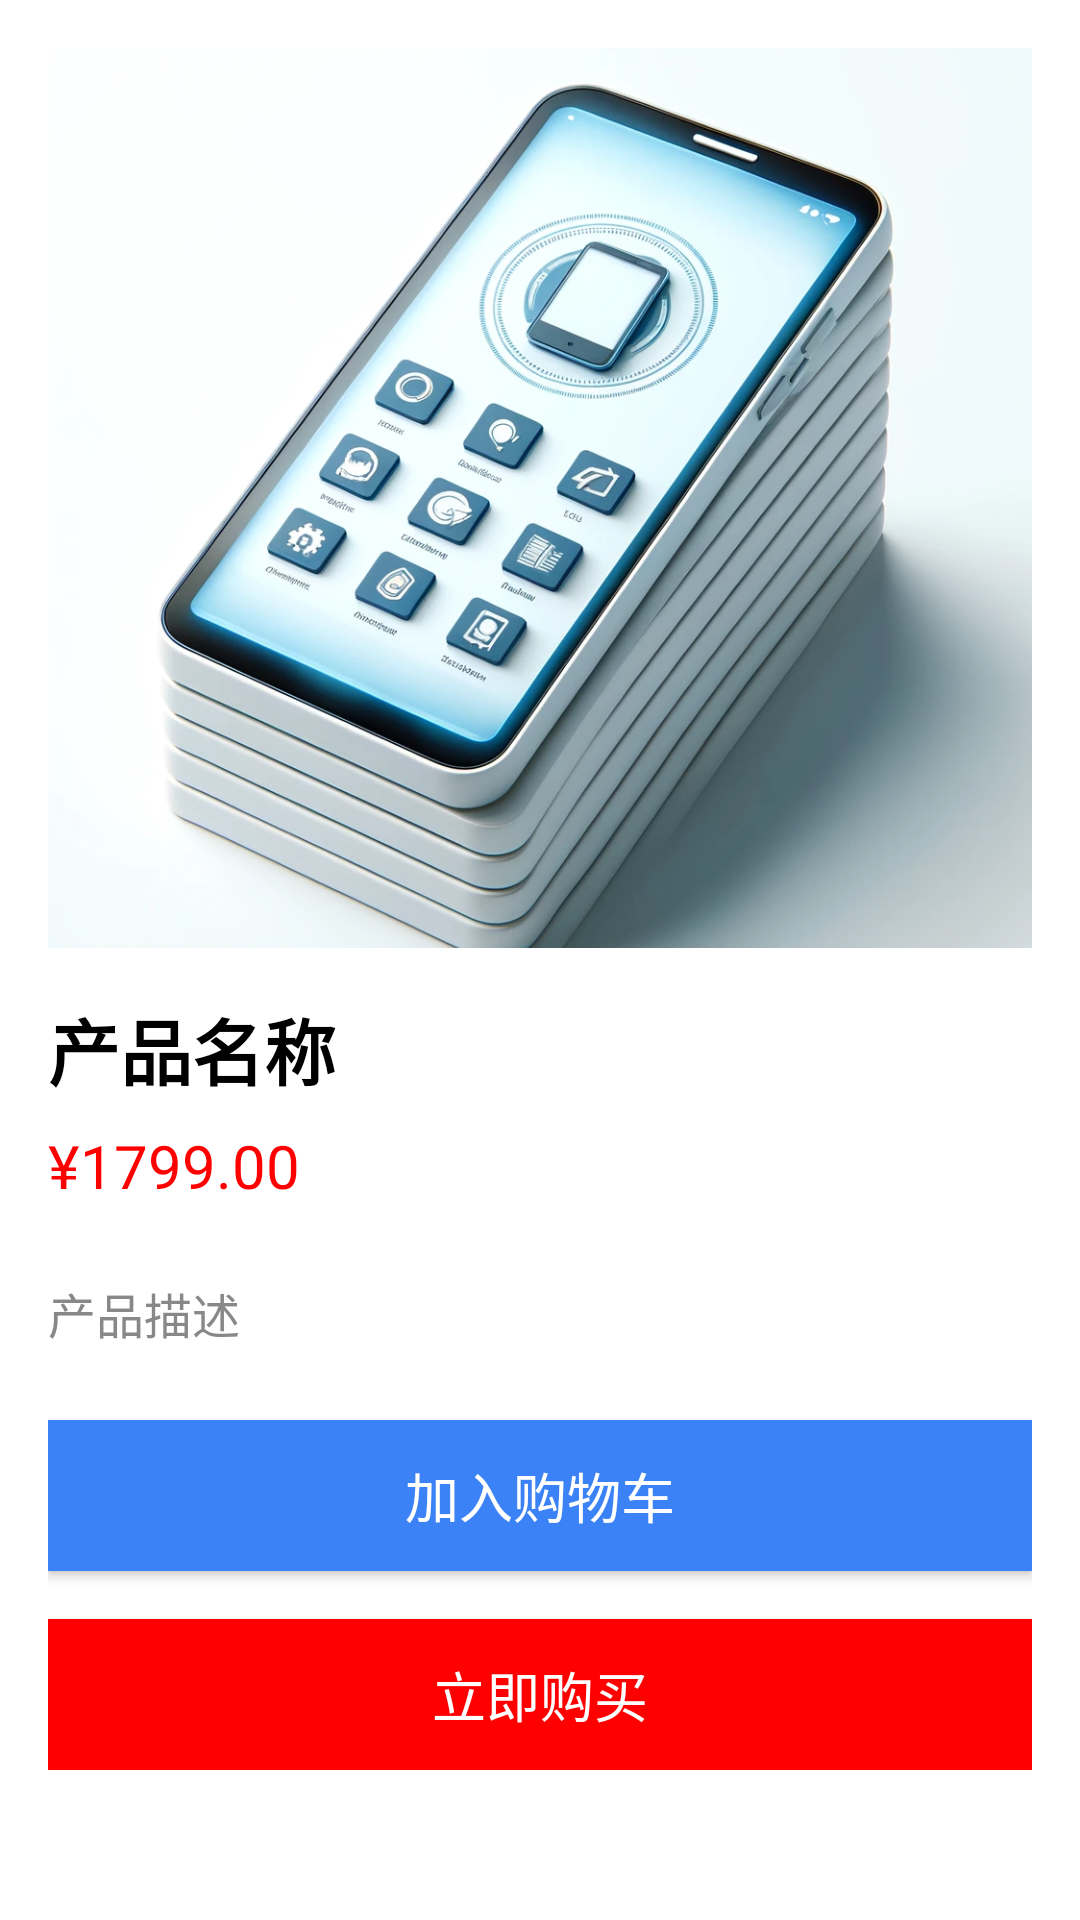

The Android layout XML behind this screen, and the referenced resources:
<!-- AndroidManifest.xml: application theme Theme.HeShop -->
<!-- res/layout/activity_product_detail.xml -->
<?xml version="1.0" encoding="utf-8"?>
<ScrollView xmlns:android="http://schemas.android.com/apk/res/android"
    xmlns:tools="http://schemas.android.com/tools"
    android:layout_width="match_parent"
    android:layout_height="match_parent"
    android:background="@color/white"
    tools:context=".ProductDetailActivity">

    <LinearLayout
        android:layout_width="match_parent"
        android:layout_height="wrap_content"
        android:orientation="vertical"
        android:padding="16dp">

        <ImageView
            android:id="@+id/product_image"
            android:layout_width="match_parent"
            android:layout_height="300dp"
            android:scaleType="centerCrop"
            android:src="@drawable/product_image" />

        <TextView
            android:id="@+id/product_name"
            android:layout_width="wrap_content"
            android:layout_height="wrap_content"
            android:text="产品名称"
            android:textSize="24sp"
            android:textStyle="bold"
            android:textColor="@color/black"
            android:layout_marginTop="16dp" />

        <TextView
            android:id="@+id/product_price"
            android:layout_width="wrap_content"
            android:layout_height="wrap_content"
            android:text="¥1799.00"
            android:textSize="20sp"
            android:textColor="@color/red"
            android:layout_marginTop="8dp" />

        <LinearLayout
            android:layout_width="match_parent"
            android:layout_height="wrap_content"
            android:orientation="horizontal"
            android:layout_marginTop="8dp">

        </LinearLayout>

        <TextView
            android:id="@+id/product_description"
            android:layout_width="wrap_content"
            android:layout_height="wrap_content"
            android:text="产品描述"
            android:textSize="16sp"
            android:textColor="@color/dark_grey"
            android:layout_marginTop="16dp" />

        <Button
            android:id="@+id/add_to_cart_button"
            android:layout_width="match_parent"
            android:layout_height="wrap_content"
            android:text="加入购物车"
            android:textSize="18sp"
            android:textColor="@android:color/white"
            android:background="@color/button_blue"
            android:layout_marginTop="24dp"
            android:padding="12dp" />

        <Button
            android:id="@+id/buy_now_button"
            android:layout_width="match_parent"
            android:layout_height="wrap_content"
            android:text="立即购买"
            android:textSize="18sp"
            android:textColor="@android:color/white"
            android:background="@color/red"
            android:layout_marginTop="16dp"
            android:padding="12dp" />
    </LinearLayout>
</ScrollView>
<!-- resources referenced by this layout -->
<resources>
  <color name="black">#FF000000</color>
  <color name="button_blue">#3B82F6</color>
  <color name="dark_grey">#888888</color>
  <color name="red">#FF0000</color>
  <color name="white">#FFFFFFFF</color>
  <!-- drawable product_image: png bitmap (drawable, 162396 bytes) -->
  <style name="Theme.HeShop" parent="Base.Theme.HeShop" />
  <style name="Base.Theme.HeShop" parent="Theme.MaterialComponents.DayNight.DarkActionBar.Bridge">
          
          
      </style>
</resources>
